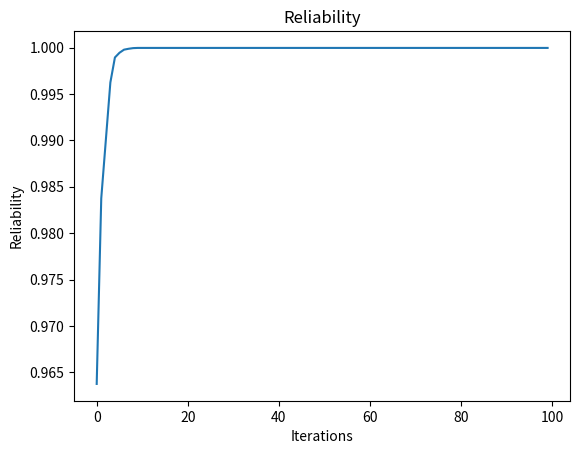

Source code (Python):
import math as m
import random as rand

# Reliability of each component in series
r = [.7,.75,.8,.85,.9,.95]

# Cost of each component in series (strong positive corelation)
#c = [1,2,3,4,5,6]

# Cost of each component in series (strong negative corelation)
c = [6,5,4,3,2,1]

# Constants
POOL_SIZE = 10
MAX_GENERATIONS = 100
appx_target = .9999
MUTATION = .001

# Cost bound
max_cost = 250

# Normalize a given vector
def normalizeVector(v):
    l = m.sqrt(sum([x**2 for x in v]))
    v = [x/l for x in v]
    return v

def normalizeAndScale(v):
    v_n = normalizeVector(v)
    dot_p = sum([v_n[i] * c[i] for i in range(len(c))])
    if dot_p == 0:
        return None    
    k = max_cost / dot_p
    #print(dot_p,k)
    #print(v_n)
    v = [ m.floor(k * v_n[i]) for i in range(len(c))]
    return v

# Calculate reliability of the entire system
def getReliability(r,count):
    reliability = 1
    v = [0 for x in range(len(r))]
    for i in range(len(r)):
        x = 1-((1-r[i]) ** (count[i]+1))
        reliability *= x
        v[i] = x
    return reliability,v

def initPool():
    pool = []
    for _ in range(POOL_SIZE):
        # Create a random gene vector
        count = [rand.random() for x in range(len(r))]

        # Normalize it and then scale it to max cost
        count = normalizeAndScale(count)

        # Add it to progeny
        pool.append(count)
    return pool

def crossover(p1,p2):
    child1 = [0 for _ in range(len(p1))]
    child2 = [0 for _ in range(len(p2))]

    factor = rand.random()
    
    # Interpolate
    for i in range(len(p1)):
        child1[i] = factor * p1[i] + (1-factor)*p2[i]
        child1[i] = factor * p2[i] + (1-factor)*p1[i]

    # Mutation Chance
    if rand.random() < MUTATION:
        i = rand.randint(0,len(p1)-1)
        child1[i] += rand.random() * max_cost
        i = rand.randint(0,len(p2)-1)
        child2[i] += rand.random() * max_cost
        #print("Mutation!")   
    
    # Error handling
    if sum(child1) == 0 or sum(child2) == 0:
        return p1,p2
    
    # Normalize and scale the child vectors
    child1 = normalizeAndScale(child1)
    child2 = normalizeAndScale(child2)    

    return child1,child2

def rouletteSelect(weight):
    value = rand.uniform(0,sum(weight))   
    for i in range(len(weight)):
        value -= weight[i]        
        if value <= 0.0:
            return i
        
    return len(weight) - 1

def getNextGen(lastGen):    
    nextGen = []
    fitness = [0 for _ in range(POOL_SIZE)]    
    
    # Calculate fitness
    for i in range(POOL_SIZE):
        fitness[i],_ = getReliability(r,lastGen[i])
        #print(lastGen[i],fitness[i])

    # Sort the pool by fitness
    pool = [(y,x) for (y,x) in sorted(zip(fitness,lastGen))]
    fitness = sorted(fitness)    
    
    # Append alpha
    nextGen.append(pool[-1][1])
    #print("Alpha: ",nextGen[0])

    while abs(sum(fitness)) > 0:
        #print(abs(sum(fitness)))
        # Roulette select the two parents
        p1 = rouletteSelect(fitness)
        fitness[p1] = 0 # Invalidate p1
        p2 = rouletteSelect(fitness)
        fitness[p2] = 0 # Invalidate p2
        
        # Get parent genomes
        parent1 = pool[p1][1]
        parent2 = pool[p2][1]       

        # Mate
        child1,child2 = crossover(parent1,parent2)
        nextGen.append(child1)
        nextGen.append(child2)

        #print(p1,p2)

    fitness.append(0)
    
    # Remove the least fit child
    for i in range(POOL_SIZE + 1):
        fitness[i],_ = getReliability(r,nextGen[i])
        #print(nextGen[i],fitness[i])
    least_fit_index = fitness.index(min(fitness))
    nextGen.remove(nextGen[least_fit_index])

    return nextGen
       
ev = []
rv = []
cv = []

def cycle(r,c):
    
    # Create progeny
    pool = initPool()    
    for _ in range(MAX_GENERATIONS):
        pool_reliability = []
        for v in pool:
            pr,_ = getReliability(r,v)
            pool_reliability.append(pr)       

        pool = getNextGen(pool)
        
        # Graphing and analysis
        rv.append(sum(pool_reliability)/len(pool_reliability))
        best_index = pool_reliability.index(max(pool_reliability))
        best = pool[best_index]
        cost = 0
        for i in range(len(best)):
            cost += c[i] * best[i]
        cv.append(cost)
        ev.append(abs(rv[-1]-appx_target))

    alpha_reliability,_ = getReliability(r,pool[0])
    alpha_cost = sum([c[i] * pool[0][i] for i in range(len(c))])
    print(alpha_reliability, alpha_cost, pool[0])
    return rv,cv

rv,cv = cycle(r,c)

import matplotlib.pyplot as plt
import numpy as np

# Reliability
plt.plot(range(len(rv)),rv)
plt.xlabel("Iterations")
plt.ylabel("Reliability")
plt.title("Reliability")

# Convergence
'''
u = [ev[i]/(ev[i-1]) for i in range(1,len(ev))]
A = np.vstack([range(len(u)), np.ones(len(u))]).T
m, c = np.linalg.lstsq(A, u)[0]
x = range(len(u))
plt.scatter(x,u)
plt.plot(x, m * x + c,label="Fitted line")
plt.xlabel("Iterations")
plt.ylabel("e[i]/e[i-1]")
plt.title("Convergence rate")
'''
plt.show()
